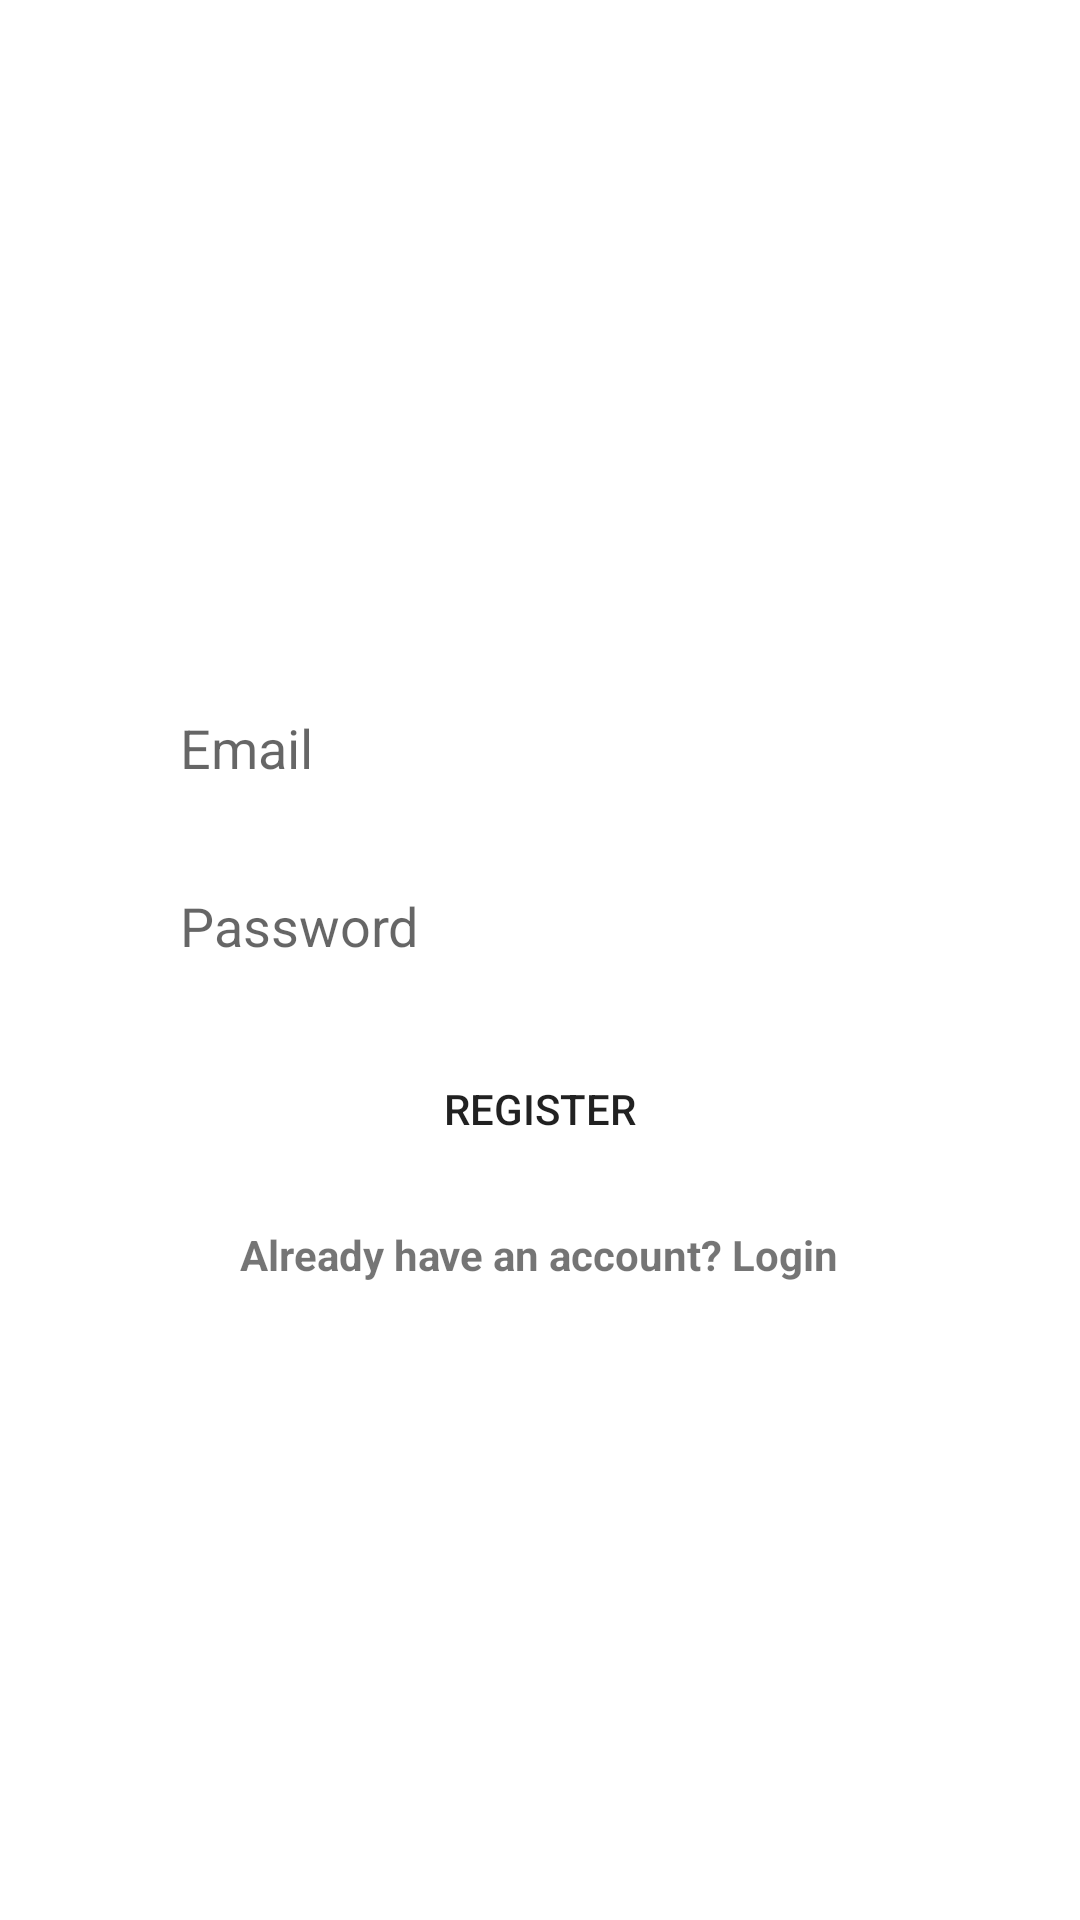

Here is an Android app screen rendered from its layout file. Give the layout XML and the strings, colors and styles it references.
<!-- AndroidManifest.xml: application theme Theme.FirebaseForAndroidApp -->
<!-- res/layout/activity_register.xml -->
<?xml version="1.0" encoding="utf-8"?>
<LinearLayout xmlns:android="http://schemas.android.com/apk/res/android"
    xmlns:app="http://schemas.android.com/apk/res-auto"
    xmlns:tools="http://schemas.android.com/tools"
    android:orientation="vertical"
    android:gravity="center"
    android:padding="50dp"
    android:layout_width="match_parent"
    android:layout_height="match_parent"
    tools:context=".RegisterActivity">


    <EditText
        android:layout_width="match_parent"
        android:layout_height="wrap_content"
        android:background="@drawable/edit_text_background"
        android:layout_marginTop="15dp"
        android:hint="Email"
        android:padding="10dp"
        android:id="@+id/edtEmailReg"/>

    <EditText
        android:id="@+id/edtPasswordReg"
        android:layout_width="match_parent"
        android:layout_height="wrap_content"
        android:layout_marginTop="15dp"
        android:background="@drawable/edit_text_background"
        android:hint="Password"
        android:inputType="text|textPassword"
        android:padding="10dp" />

    <Button
        android:id="@+id/btnRegister"
        android:layout_width="match_parent"
        android:layout_height="wrap_content"
        android:layout_marginTop="15sp"
        android:background="@drawable/button_background"
        android:padding="10dp"
        android:text="register" />

    <TextView
        android:id="@+id/tvLoginUser"
        android:layout_width="wrap_content"
        android:layout_height="wrap_content"
        android:layout_marginTop="15dp"
        android:textStyle="bold"
        android:text="Already have an account? Login" />

</LinearLayout>
<!-- resources referenced by this layout -->
<resources>
  <style name="Theme.FirebaseForAndroidApp" parent="Theme.MaterialComponents.DayNight.DarkActionBar">
          
          <item name="colorPrimary">@color/purple_500</item>
          <item name="colorPrimaryVariant">@color/purple_700</item>
          <item name="colorOnPrimary">@color/white</item>
          
          <item name="colorSecondary">@color/teal_200</item>
          <item name="colorSecondaryVariant">@color/teal_700</item>
          <item name="colorOnSecondary">@color/black</item>
          
          <item name="android:statusBarColor" tools:targetApi="l">?attr/colorPrimaryVariant</item>
          
      </style>
  <!-- not gathered from this repository: default colours our renderer supplied (Android Studio template values) -->
  <color name="purple_500">#FF6200EE</color>
  <color name="purple_700">#FF3700B3</color>
  <color name="teal_200">#FF03DAC5</color>
  <color name="teal_700">#FF018786</color>
  <color name="black">#FF000000</color>
  <color name="white">#FFFFFFFF</color>
</resources>
